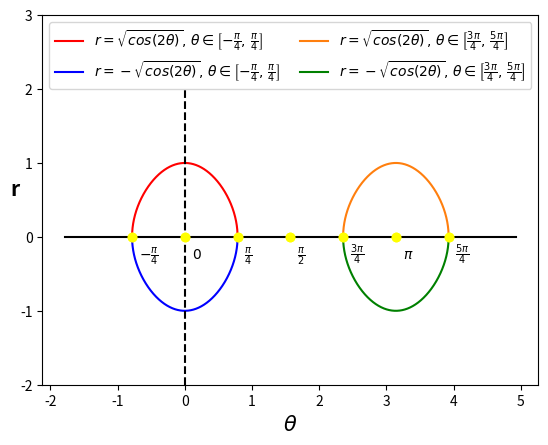
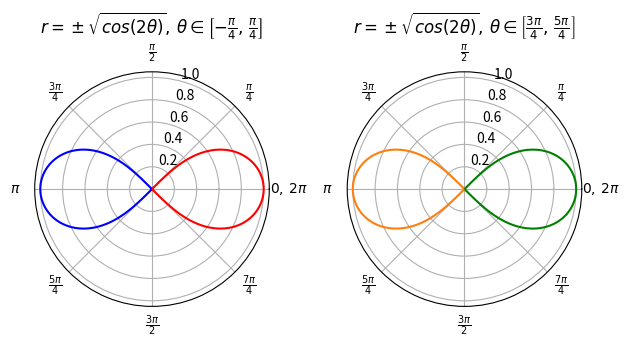

Source code (Python) for these figures, in order:
import numpy as np
import matplotlib.pyplot as plt

# setting the radius
a = 1
radius = a/2

# creating an array containing the
# radian values
rads1 = np.arange(-np.pi/4, np.pi/4, 0.0001)
rads2 = np.arange(3*np.pi/4, 5*np.pi/4, 0.0001)
# plotting the lemniscate
r1 = np.sqrt(a*np.cos(2*rads1))
r2 = np.sqrt(a*np.cos(2*rads2))

# Plotting r on theta
rp = r1
rn = -r1
plt.plot(rads1, rp, 'r', label=r'$r=\sqrt{cos(2\theta)},\,\theta\in\left[-\frac{\pi}{4},\,\frac{\pi}{4}\right]$')
plt.plot(rads1, rn, 'b', label=r'$r=-\sqrt{cos(2\theta)},\,\theta\in\left[-\frac{\pi}{4},\,\frac{\pi}{4}\right]$')
rp = r2
rn = -r2
plt.plot(rads2, rp, 'tab:orange', label=r'$r=\sqrt{cos(2\theta)},\,\theta\in\left[\frac{3\pi}{4},\,\frac{5\pi}{4}\right]$')
plt.plot(rads2, rn, 'g', label=r'$r=-\sqrt{cos(2\theta)},\,\theta\in\left[\frac{3\pi}{4},\,\frac{5\pi}{4}\right]$')
plt.plot([np.min(rads1)-1, np.max(rads2)+1],[0,0],'k')

plt.plot([0,0],[-a-1,a+1], 'k--')

plt.xlabel(r'$\theta$', fontsize=15, fontweight='bold', rotation=0)
plt.ylabel('r', fontsize=15, fontweight='bold', rotation=0)

ticks = [-np.pi/4*(1-k) for k in range(7)]
ticks_text = [r'$-\frac{\pi}{4}$', r'$0$', r'$\frac{\pi}{4}$', r'$\frac{\pi}{2}$', r'$\frac{3\pi}{4}$', r'$\pi$', r'$\frac{5\pi}{4}$']
for i in range(len(ticks)):
    plt.plot([ticks[i], ticks[i]], [0,0], 'yellow', marker='o', markersize=6)
    plt.text(ticks[i]+0.1, -0.3, ticks_text[i])
plt.ylim([-2,3])
plt.legend(prop={'size':10}, mode='expand', ncol=2)
plt.show()


# setting the axes projection as polar
fig, axes = plt.subplots(1,2,subplot_kw={'projection': 'polar'})
# Changing tickmarks
xT = plt.xticks()[0]
xL = [r'$0,\,2\pi$', r'$\frac{\pi}{4}$', r'$\frac{\pi}{2}$', r'$\frac{3\pi}{4}$' ,\
    r'$\pi$', r'$\frac{5\pi}{4}$', r'$\frac{3\pi}{2}$', r'$\frac{7\pi}{4}$']
plt.setp(axes, xticks=xT, xticklabels=xL)
axes[0].set_title(r'$r=\pm\sqrt{cos(2\theta)},\,\theta\in\left[-\frac{\pi}{4},\,\frac{\pi}{4}\right]$')
axes[0].plot(rads1, r1, 'r')
axes[0].plot(rads2, r2, 'b')
axes[0].set_rlabel_position(75)

axes[1].set_title(r'$r=\pm\sqrt{cos(2\theta)},\,\theta\in\left[\frac{3\pi}{4},\,\frac{5\pi}{4}\right]$')
axes[1].plot(rads1, r1, 'green')
axes[1].plot(rads2, r2, 'tab:orange')
axes[1].set_rlabel_position(75)

# display the Polar plot in ranbows! :D
# axes[0].scatter(rads1, r1, c=rads1, s=2*np.pi*radius**2, cmap='hsv', alpha=0.75)
# axes[0].scatter(rads2, r2, c=rads1, s=2*np.pi*radius**2, cmap='hsv', alpha=0.75)
fig.tight_layout()
plt.show()
